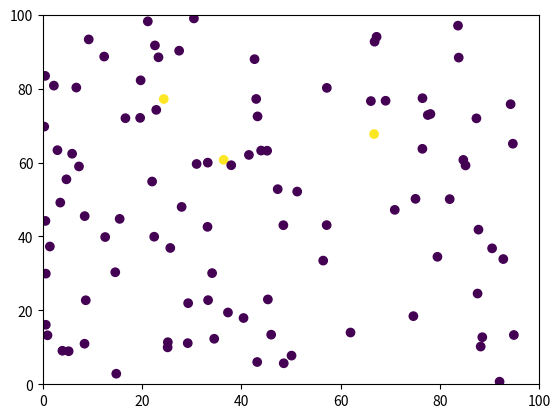

Python code for this plot:
import matplotlib.pyplot as plt
import matplotlib.animation
import numpy as np
import random

samples = 100
upper_limit = 100
lower_limit = 0
left_limit = 0
right_limit = 100
healthy=0
sick=1

fig, ax = plt.subplots()

x = [0 for x in range(samples)]
y = [0 for y in range(samples)]
state = [healthy for state in range(samples)]
sick_people = []
movements_till_cured = [0 for movements_till_cured in range(samples)]


for i in range(samples):
	x[i]=np.random.rand()*samples
	y[i]=np.random.rand()*samples
	if (np.random.rand() < 0.05):
		state[i]=sick
		movements_till_cured[i] = 20
		


sc = ax.scatter(x,y,c=state)
plt.xlim(0,upper_limit)
plt.ylim(0,upper_limit)


def move_piece(i,direction):
	return(i+direction)


def got_sick(i,current_state):
	for z in range(samples):
		if((state[z]==sick) and abs(x[z]-x[i])<2 and abs(y[z]-y[i])<2 and current_state==healthy):
			if(np.random.rand() < 0.6):
				current_state = sick
				movements_till_cured[i]=20
	return(current_state)
			

def reduce_movements_to_cure(i):
	if(state[i]==sick and movements_till_cured[i]>0):
		movements_till_cured[i] = movements_till_cured[i]-1
	if(state[i]==sick and movements_till_cured[i]==0 and np.random.rand() < 0.8):
		state[i]=healthy
		


def update_sick_ones():
	for i in range(samples):
		state[i] = got_sick(i,state[i])


def posible_movements(i):
	choises = []
	if(x[i]<upper_limit):
		choises.append("up")
	if(x[i]>lower_limit):
		choises.append("down")
	if(y[i]<right_limit):
		choises.append("right")
	if(y[i]>left_limit):
		choises.append("left")
	return(choises)


def move(i):
	choises = posible_movements(i)
	movement = random.choice(choises)
	if(movement=="up"):
		x[i]=move_piece(x[i],1)
	if(movement=="down"):
		x[i]=move_piece(x[i],-1)
	if(movement=="right"):
		y[i]=move_piece(y[i],1)
	if(movement=="left"):
		y[i]=move_piece(y[i],-1)


def count_sick():
	sick_counter = 0
	for i in range(samples):
		if(state[i]==sick):
			sick_counter = sick_counter + 1
	return(sick_counter)


def save_charts(length):
	plt.savefig('scatter_10_B_1.png')
	ani.event_source.stop()
	plt.show(block=False)
	plt.cla()
	plt.clf()
	plt.plot(np.arange(1, length, 1), sick_people)
	plt.xlim(0,length)
	plt.ylim(0,100)
	plt.ylabel('cantidad infectados')
	plt.xlabel('tiempo')
	plt.title('avance infectados')
	plt.savefig('avance_infectados_10_B_1.png')
	plt.cla()
	plt.clf()
	plt.plot(np.arange(1, length, 1), samples-np.array(sick_people))
	plt.xlim(0,length)
	plt.ylim(0,100)
	plt.ylabel('cantidad sanos')
	plt.xlabel('tiempo')
	plt.title('avance sanos')
	plt.savefig('avance_sanos_10_B_1.png')

def animate(i):
	for i in range(int(samples)):
		move(i)
		reduce_movements_to_cure(i)

	update_sick_ones()
		
	sc.set_offsets(np.c_[x,y])
	sc.set_array(np.array(state))

	sick_ones = count_sick()
	sick_people.append(sick_ones)
	
	if((len(sick_people)%100) == 0): #referencia para saber cuantos instantes van
		print(len(sick_people))

	if(len(sick_people)>4000):	#al pasar la longitud,completé los 4000 instantes de tiempo y paro el grafico
		save_charts(4002)
		print('termino')
	elif(sick_ones==100):
		save_charts(len(sick_people)+1) #si ya están todos contagiados, paro el grafico
		print('termino')		

ani = matplotlib.animation.FuncAnimation(fig, animate,
                frames=2, interval=50, repeat=True) 

plt.show()
